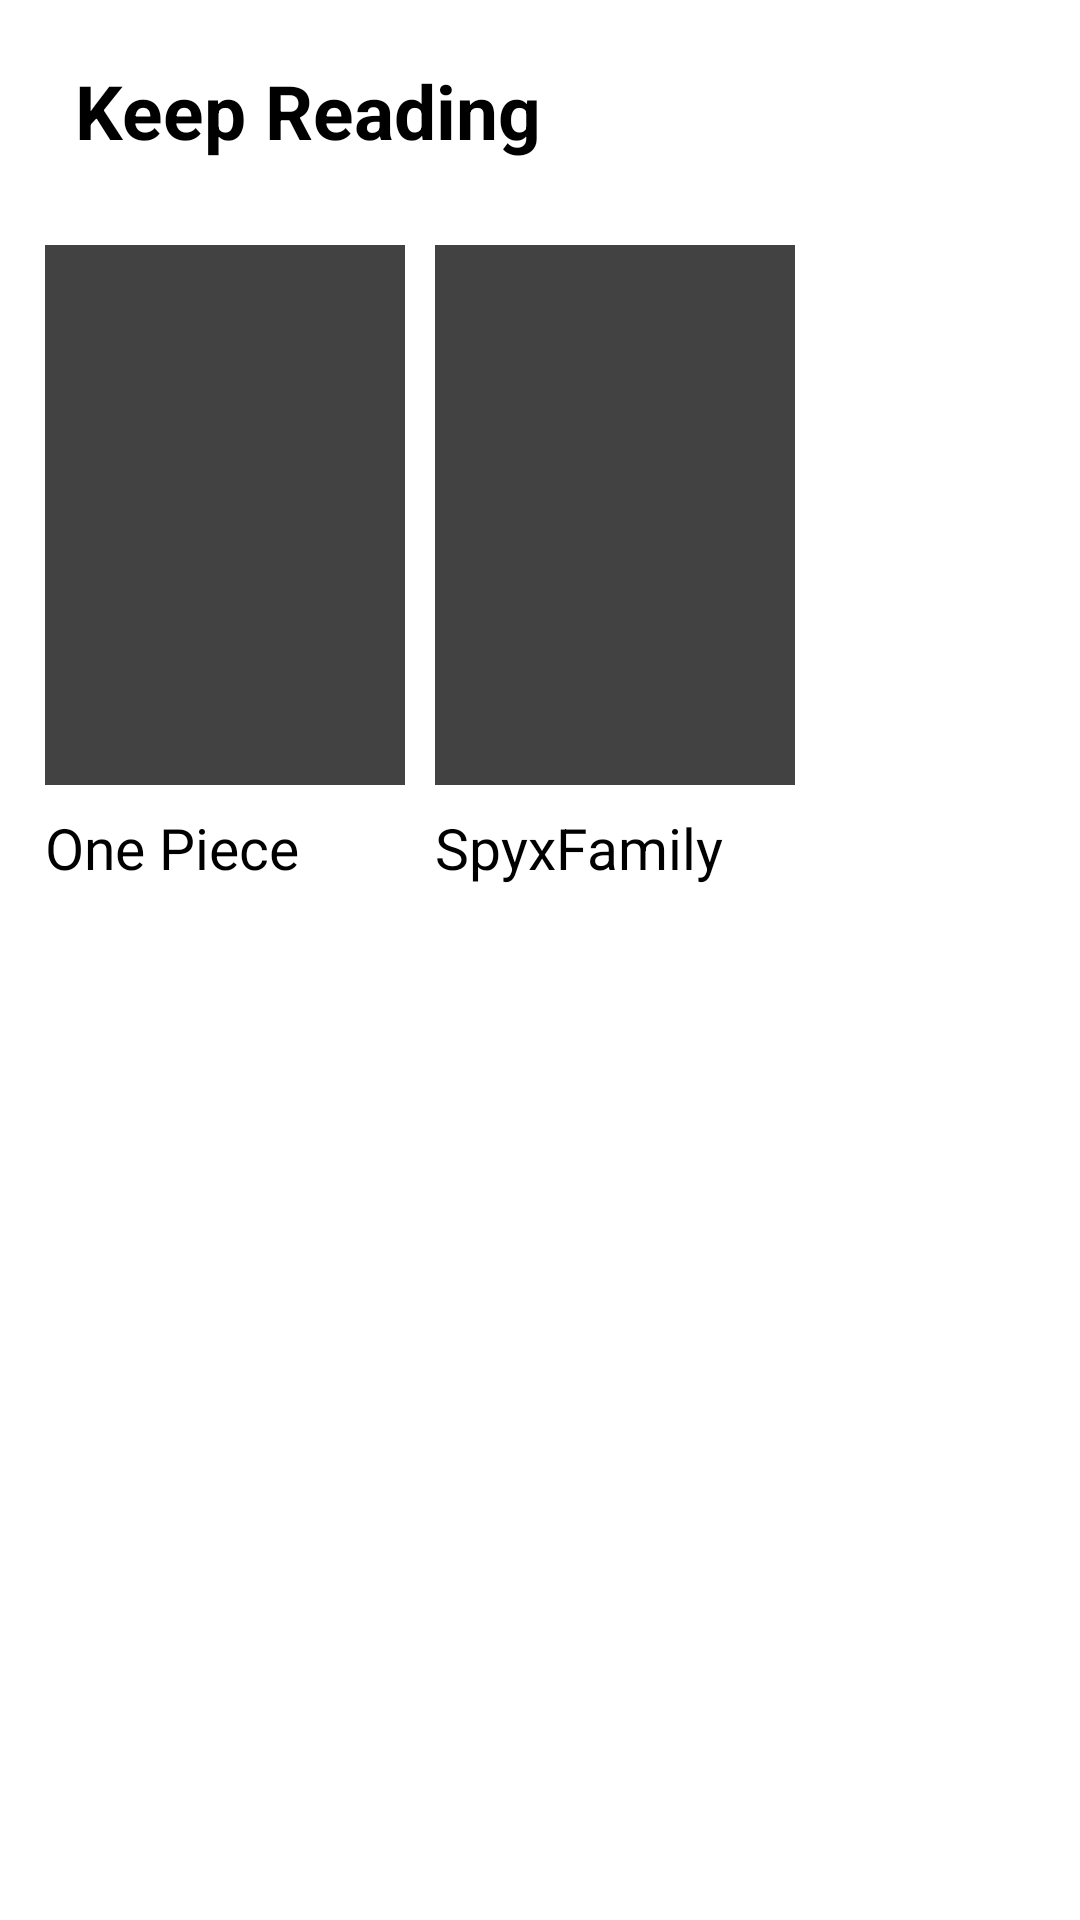

Layout XML and referenced resources for this Android screen:
<!-- AndroidManifest.xml: application theme Theme.Prj -->
<!-- res/layout/fragment_keep_reading.xml -->
<?xml version="1.0" encoding="utf-8"?>
<LinearLayout xmlns:android="http://schemas.android.com/apk/res/android"
    xmlns:tools="http://schemas.android.com/tools"
    android:layout_width="match_parent"
    android:layout_height="match_parent"
    tools:context=".KeepReadingFragment"
    android:orientation="vertical">

    <TextView
        android:id="@+id/album_title"
        android:layout_width="wrap_content"
        android:layout_height="wrap_content"
        android:text="Keep Reading"
        android:textSize="25dp"
        android:textStyle="bold"
        android:paddingTop="20dp"
        android:paddingBottom="8dp"
        android:layout_marginLeft="25dp"/>

    <HorizontalScrollView
        android:layout_width="match_parent"
        android:layout_height="250dp"
        android:layout_marginTop="15dp">

        <LinearLayout
            android:layout_width="wrap_content"
            android:layout_height="match_parent">

            <LinearLayout
                android:layout_width="wrap_content"
                android:layout_height="250dp"
                android:gravity="center"
                android:layout_gravity="center"
                android:layout_margin="10dp">

                <LinearLayout
            android:layout_width="120dp"
            android:layout_height="match_parent"
            android:orientation="vertical"
            android:layout_margin="5dp">
            <androidx.cardview.widget.CardView
            android:layout_width="120dp"
                android:layout_height="180dp"
                android:layout_gravity="center_horizontal">
                <LinearLayout
                    android:layout_width="match_parent"
                    android:layout_height="match_parent"
                    android:background="@drawable/one_piece"/>
            </androidx.cardview.widget.CardView>
            <TextView
                android:layout_width="wrap_content"
                android:layout_height="wrap_content"
                android:text="One Piece"
                android:textSize="19dp"
                android:layout_marginTop="8dp"/>
        </LinearLayout>

                <LinearLayout
            android:layout_width="120dp"
            android:layout_height="match_parent"
            android:orientation="vertical"
            android:layout_margin="5dp">
            <androidx.cardview.widget.CardView
                android:layout_width="120dp"
                android:layout_height="180dp"
                android:layout_gravity="center_horizontal">
                <LinearLayout
                    android:layout_width="match_parent"
                    android:layout_height="match_parent"
                    android:background="@drawable/spyxfamily"/>
            </androidx.cardview.widget.CardView>

            <TextView
                android:layout_width="wrap_content"
                android:layout_height="wrap_content"
                android:text="SpyxFamily"
                android:textSize="19dp"
                android:layout_marginTop="8dp"/>
        </LinearLayout>

            </LinearLayout>
        </LinearLayout>
    </HorizontalScrollView>
</LinearLayout>
<!-- resources referenced by this layout -->
<resources>

</resources>
